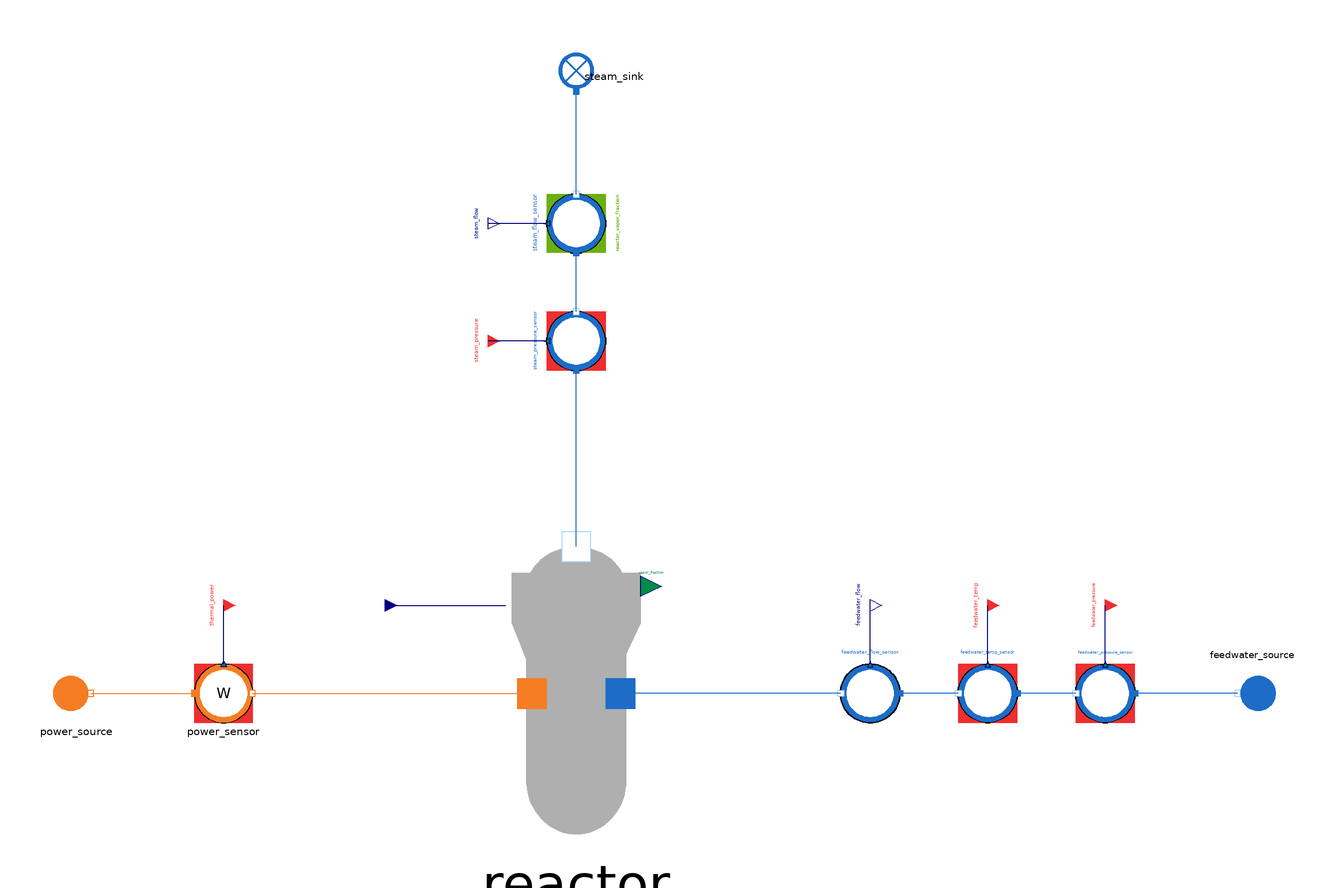

The Modelica model whose source follows is shown above as a component diagram (icons at their Placement, wires along their Line points).

model Reactor_direct
  "MML4 isolated Reactor direct test"
  extends MetroscopeModelingLibrary.Utilities.Icons.Tests.WaterSteamTestIcon;

  // MML4 interfaces declare quantities; isolated component at illustrative starts.
  MetroscopeModelingLibrary.WaterSteam.HeatExchangers.Reactor reactor(
    faulty=false,
    steam_source(P_0=70e5, Q_0=502.97978700969, h_0=2757517.8090694, T_0=558.98002280575))
    annotation (Placement(transformation(extent={{-30,-50},{30,50}}, rotation=0, origin={0,0})));
  MetroscopeModelingLibrary.WaterSteam.BoundaryConditions.Source feedwater_source(
    P_0=8000000,
    Q_0=502.97978700969,
    h_0=968181.49130068,
    T_0=498.15)
    annotation (Placement(transformation(extent={{-10,-10},{10,10}}, rotation=180, origin={230,0})));
  MetroscopeModelingLibrary.SensorsControl.WaterSteam.PressureSensor feedwater_pressure_sensor(
    sensor_function="BC",
    causality="",
    show_causality=true,
    P_start=80,
    signal_unit="barA",
    display_unit="barA",
    P_0=8000000,
    Q_0=502.97978700969,
    h_0=968181.49130068)
    annotation (Placement(transformation(extent={{10,-10},{-10,10}}, rotation=0, origin={180,0})));
  MetroscopeModelingLibrary.Utilities.Interfaces.BoundaryCondition feedwater_pressure
    annotation (Placement(transformation(extent={{-4,-4},{4,4}}, rotation=0, origin={180,30}), iconTransformation(extent={{-140,220},{-100,260}})));
  MetroscopeModelingLibrary.SensorsControl.WaterSteam.TemperatureSensor feedwater_temp_sensor(
    sensor_function="BC",
    causality="",
    show_causality=true,
    T_start=225,
    signal_unit="degC",
    display_unit="degC",
    P_0=8000000,
    Q_0=502.97978700969,
    h_0=968181.49130068,
    T_0=498.15)
    annotation (Placement(transformation(extent={{10,-10},{-10,10}}, rotation=0, origin={140,0})));
  MetroscopeModelingLibrary.Utilities.Interfaces.BoundaryCondition feedwater_temp
    annotation (Placement(transformation(extent={{-4,-4},{4,4}}, rotation=0, origin={140,30}), iconTransformation(extent={{-140,175},{-100,215}})));
  MetroscopeModelingLibrary.SensorsControl.WaterSteam.FlowSensor feedwater_flow_sensor(
    sensor_function="Unidentified",
    causality="",
    show_causality=true,
    Q_start=502.97978700969,
    signal_unit="kg/s",
    display_unit="kg/s",
    P_0=8000000,
    Q_0=502.97978700969,
    h_0=968181.49130068)
    annotation (Placement(transformation(extent={{10,-10},{-10,10}}, rotation=0, origin={100,0})));
  MetroscopeModelingLibrary.Utilities.Interfaces.Observable feedwater_flow
    annotation (Placement(transformation(extent={{-4,-4},{4,4}}, rotation=0, origin={100,30}), iconTransformation(extent={{100,220},{140,260}})));
  MetroscopeModelingLibrary.SensorsControl.WaterSteam.PressureSensor steam_pressure_sensor(
    sensor_function="BC",
    causality="",
    show_causality=true,
    P_start=70,
    signal_unit="barA",
    display_unit="barA",
    P_0=7000000,
    Q_0=502.97978700969,
    h_0=2757517.8090694)
    annotation (Placement(transformation(extent={{-10,-10},{10,10}}, rotation=90, origin={0,120})));
  MetroscopeModelingLibrary.Utilities.Interfaces.BoundaryCondition steam_pressure
    annotation (Placement(transformation(extent={{-4,-4},{4,4}}, rotation=0, origin={-30,120}), iconTransformation(extent={{-140,130},{-100,170}})));
  MetroscopeModelingLibrary.SensorsControl.WaterSteam.FlowSensor steam_flow_sensor(
    sensor_function="Calibration",
    causality="reactor_vapor_fraction",
    show_causality=true,
    Q_start=502.97978700969,
    signal_unit="kg/s",
    display_unit="kg/s",
    P_0=7000000,
    Q_0=502.97978700969,
    h_0=2757517.8090694)
    annotation (Placement(transformation(extent={{-10,-10},{10,10}}, rotation=90, origin={0,160})));
  MetroscopeModelingLibrary.Utilities.Interfaces.Observable steam_flow
    annotation (Placement(transformation(extent={{-4,-4},{4,4}}, rotation=0, origin={-30,160}), iconTransformation(extent={{100,175},{140,215}})));
  MetroscopeModelingLibrary.WaterSteam.BoundaryConditions.Sink steam_sink
    annotation (Placement(transformation(extent={{-10,-10},{10,10}}, rotation=90, origin={0,210})));
  MetroscopeModelingLibrary.Power.BoundaryConditions.Source power_source
    annotation (Placement(transformation(extent={{-10,-10},{10,10}}, rotation=0, origin={-170,0})));
  MetroscopeModelingLibrary.SensorsControl.Power.PowerSensor power_sensor(
    sensor_function="BC",
    causality="",
    show_causality=true,
    W_start=900,
    signal_unit="MW",
    display_unit="MW")
    annotation (Placement(transformation(extent={{-10,-10},{10,10}}, rotation=0, origin={-120,0})));
  MetroscopeModelingLibrary.Utilities.Interfaces.BoundaryCondition thermal_power
    annotation (Placement(transformation(extent={{-4,-4},{4,4}}, rotation=0, origin={-120,30}), iconTransformation(extent={{-140,85},{-100,125}})));
  MetroscopeModelingLibrary.Utilities.Interfaces.GenericReal reactor_vapor_fraction(
    start=0.99)
    annotation (Placement(transformation(extent={{-4,-4},{4,4}}, rotation=0, origin={-65,30}), iconTransformation(extent={{-70,-290},{-50,-270}})));

equation
  reactor_vapor_fraction = 0.99;

  connect(feedwater_pressure_sensor.P_sensor, feedwater_pressure)
    annotation (Line(points={{180,10},{180,30}}, color={0,0,127}));
  connect(feedwater_temp_sensor.T_sensor, feedwater_temp)
    annotation (Line(points={{140,10},{140,30}}, color={0,0,127}));
  connect(feedwater_flow_sensor.Q_sensor, feedwater_flow)
    annotation (Line(points={{100,10},{100,30}}, color={0,0,127}));
  connect(feedwater_source.C_out, feedwater_pressure_sensor.C_in)
    annotation (Line(points={{225,0},{190,0}}, color={28,108,200}));
  connect(feedwater_pressure_sensor.C_out, feedwater_temp_sensor.C_in)
    annotation (Line(points={{170,0},{150,0}}, color={28,108,200}));
  connect(feedwater_temp_sensor.C_out, feedwater_flow_sensor.C_in)
    annotation (Line(points={{130,0},{110,0}}, color={28,108,200}));
  connect(feedwater_flow_sensor.C_out, reactor.feedwater_inlet)
    annotation (Line(points={{90,0},{15,0}}, color={28,108,200}));
  connect(steam_pressure_sensor.P_sensor, steam_pressure)
    annotation (Line(points={{-10,120},{-30,120}}, color={0,0,127}));
  connect(steam_flow_sensor.Q_sensor, steam_flow)
    annotation (Line(points={{-10,160},{-30,160}}, color={0,0,127}));
  connect(reactor.steam_outlet, steam_pressure_sensor.C_in)
    annotation (Line(points={{0,50},{-0,110}}, color={28,108,200}));
  connect(steam_pressure_sensor.C_out, steam_flow_sensor.C_in)
    annotation (Line(points={{0,130},{-0,150}}, color={28,108,200}));
  connect(steam_flow_sensor.C_out, steam_sink.C_in)
    annotation (Line(points={{0,170},{-0,205}}, color={28,108,200}));
  connect(power_sensor.W_sensor, thermal_power)
    annotation (Line(points={{-120,10},{-120,30}}, color={0,0,127}));
  connect(power_source.C_out, power_sensor.C_in)
    annotation (Line(points={{-165.2,0},{-130,0}}, color={244,125,35}));
  connect(power_sensor.C_out, reactor.C_thermal_power)
    annotation (Line(points={{-110.2,0},{-15,0}}, color={244,125,35}));
  connect(reactor_vapor_fraction, reactor.vapor_fraction)
    annotation (Line(points={{-65,30},{-24,30}}, color={0,0,127}));
  annotation (
    experiment(StopTime=1, Tolerance=1e-6),

    Diagram(coordinateSystem(preserveAspectRatio=false, extent={{-300,-180},{300,240}})),
    Documentation(info="<html><p>MML4 isolated component suite, 2026-10-20. Target local fix-bug-reheater HEAD 126f351e652e73df0eab808bbb7b29f9cb5e556f plus existing workspace changes, MSL 4.0.0. Approved graphical patterns: AirCompressor, MetroscopiaCCGT and MetroscopiaNPP. Native or approved icon dimensions retained.</p><p>Operating points and characteristic values are illustrative engineering sizing, not calibrated plant data. External inputs use existing sensor starts; ordinary enthalpy/fault inputs retain typed declarations and equations. Faults are constant. One Check Model and at most one simulation attempt; see the accompanying report for actual outcomes. No failed-model correction or rerun.</p></html>"));
end Reactor_direct;